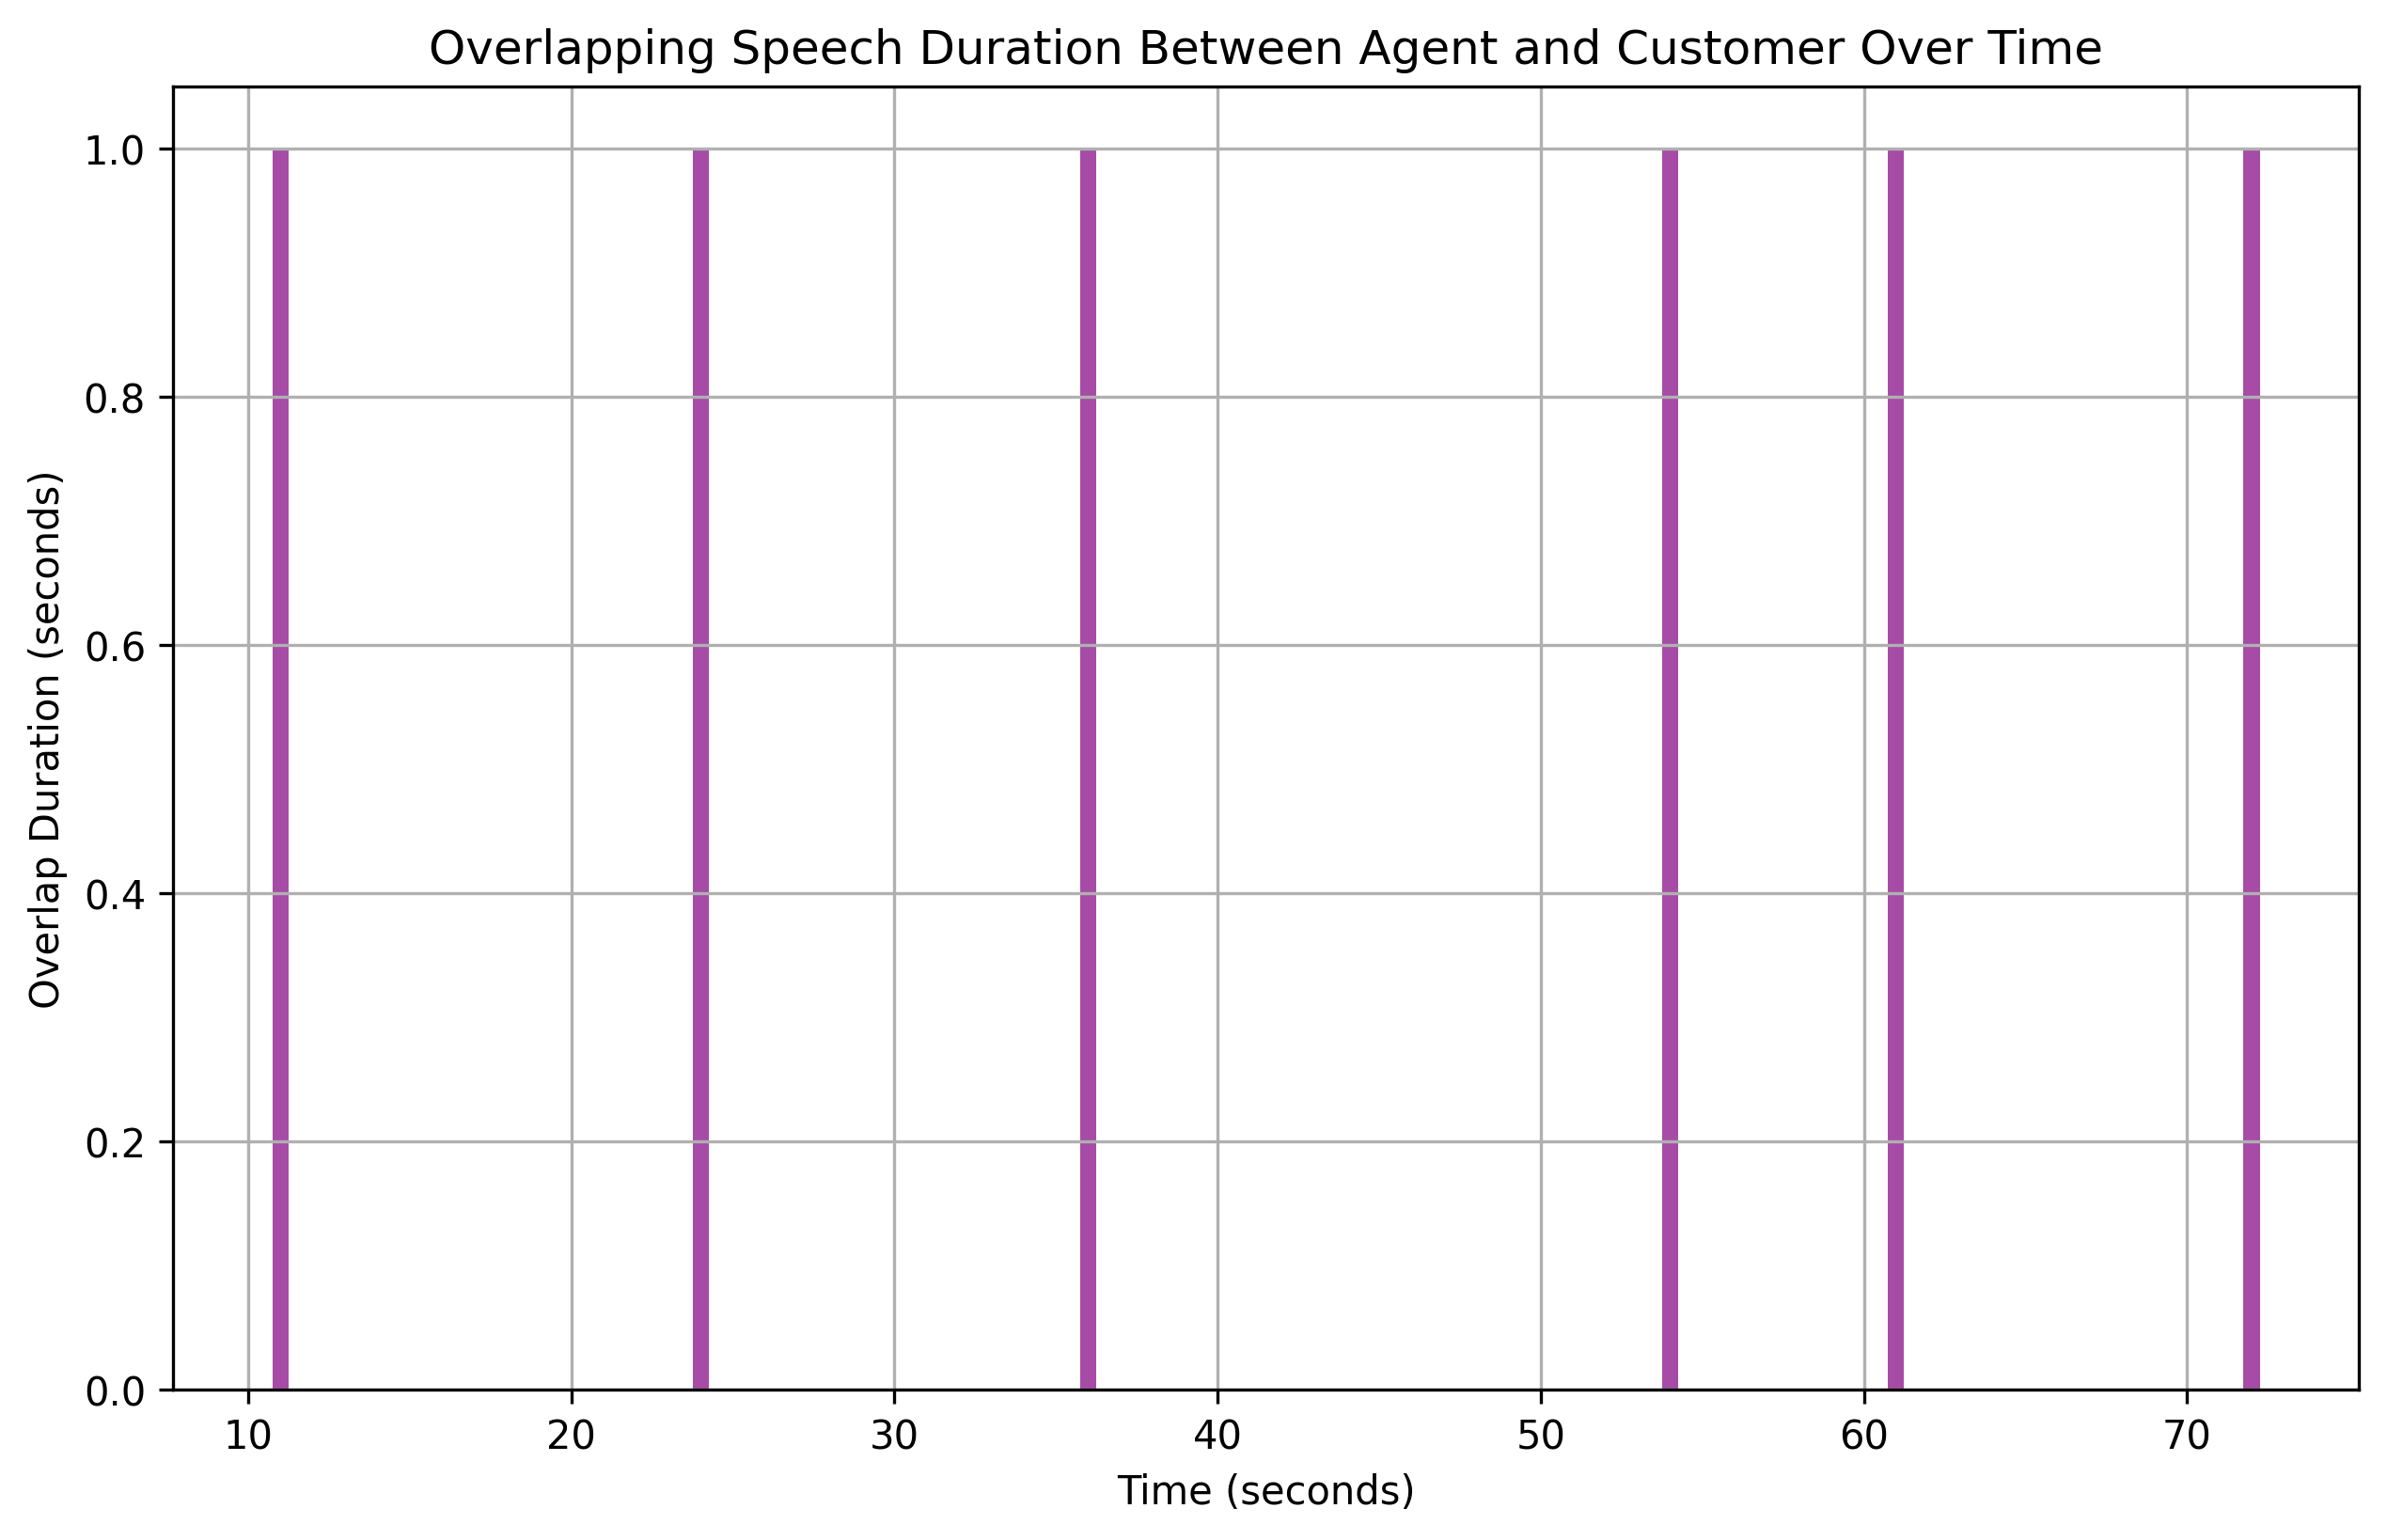

Data behind this chart, as committed beside it:
overlap_start, overlap_end, overlap_duration
11, 12, 1
24, 25, 1
36, 37, 1
54, 55, 1
61, 62, 1
72, 73, 1
